Image classification data set "data" (DIOPBARHAM/atelier_prepa_donnees_images on GitHub). Class labels (5): cardboard, glass, metal, plastic, trash.

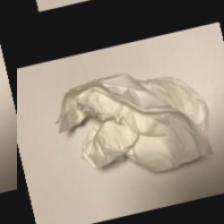
Label: trash

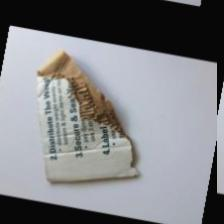
Label: cardboard

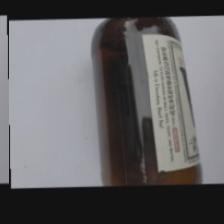
Label: glass

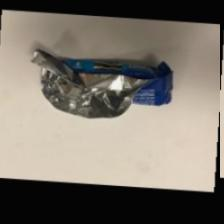
Label: trash

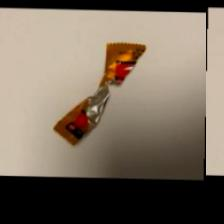
Label: trash

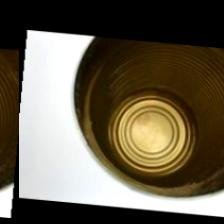
Label: metal
